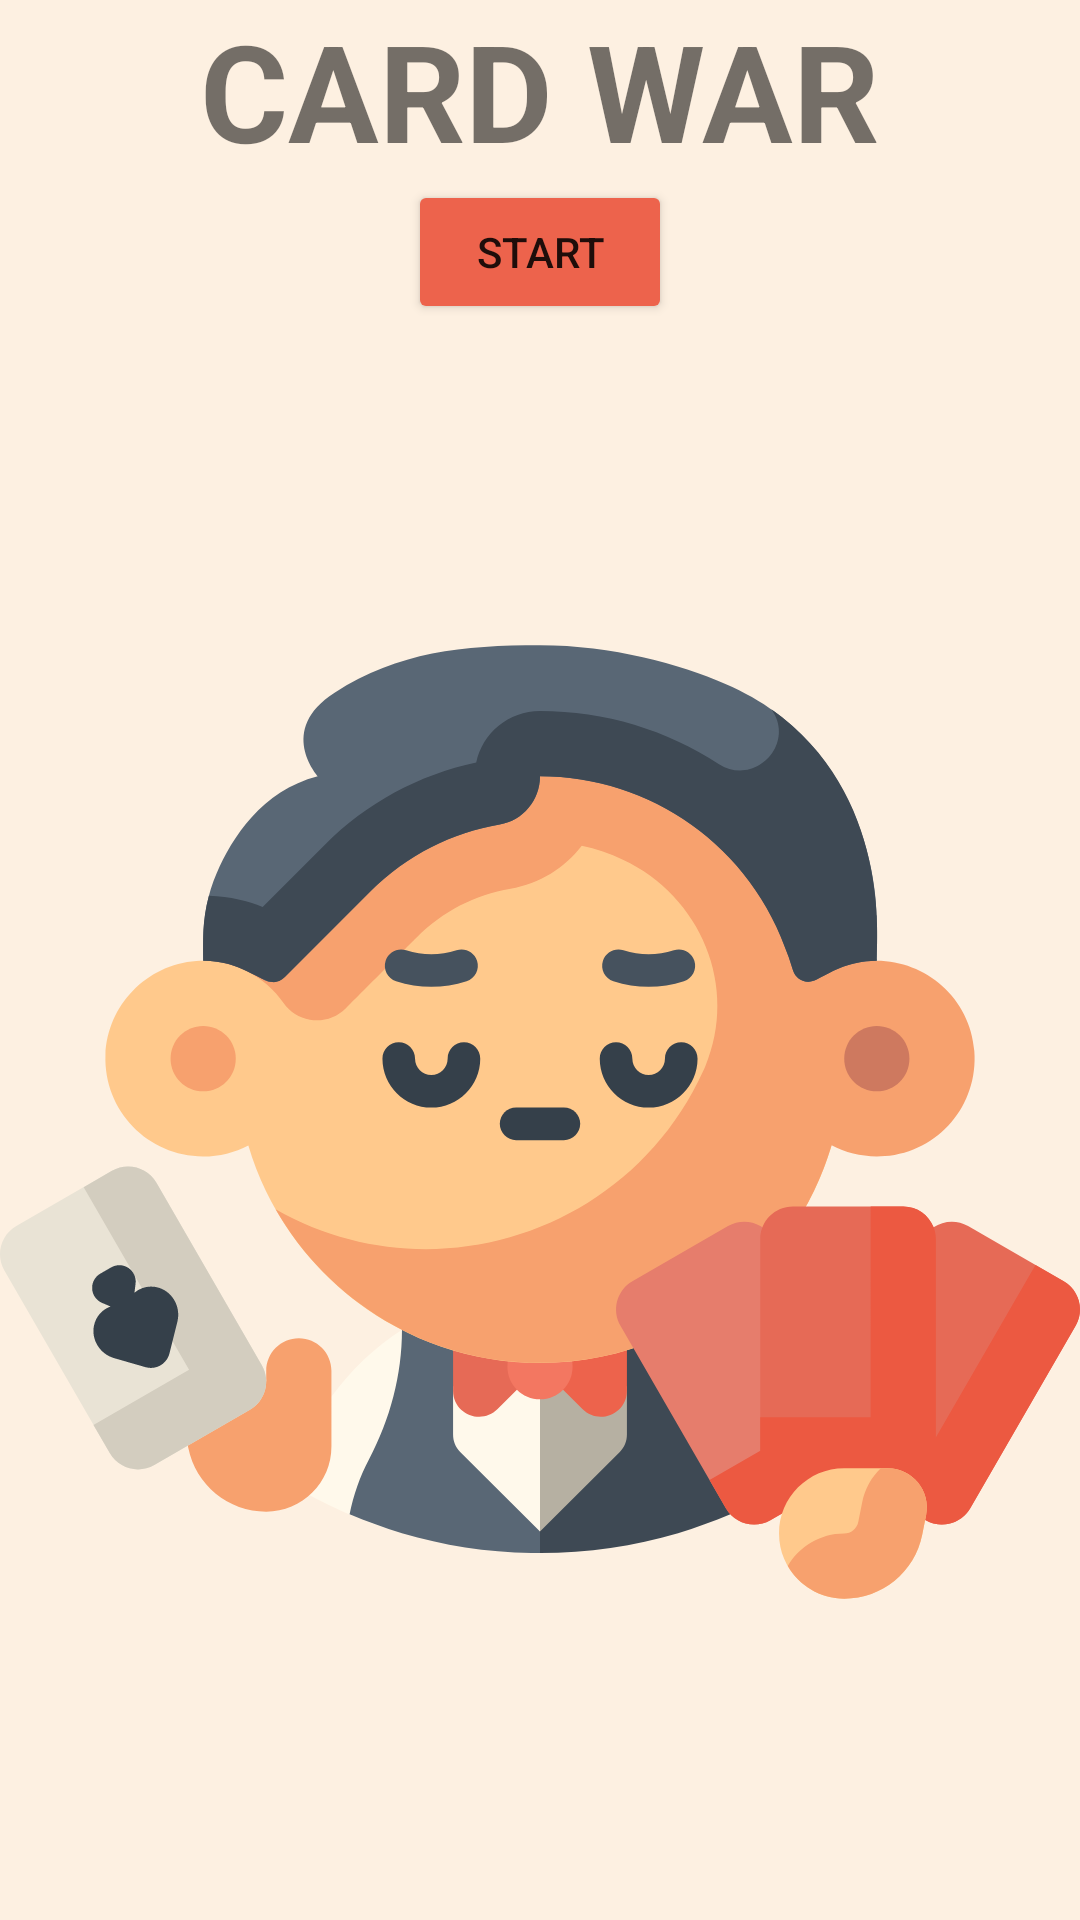

Produce the Android XML layout that renders to this screen, including the resource entries it uses.
<!-- AndroidManifest.xml: application theme Theme.War -->
<!-- res/layout/activity_main.xml -->
<?xml version="1.0" encoding="utf-8"?>
<LinearLayout
    xmlns:android="http://schemas.android.com/apk/res/android"
    xmlns:app="http://schemas.android.com/apk/res-auto"
    xmlns:tools="http://schemas.android.com/tools"
    android:layout_width="match_parent"
    android:layout_height="match_parent"
    tools:context=".MainActivity"
    android:orientation="vertical"
    android:background="@color/game_background"
    android:gravity="center"
    >


    <TextView
        android:id="@+id/main_LBL_title"
        android:layout_width="wrap_content"
        android:layout_height="wrap_content"
        android:layout_gravity="center"
        android:gravity="bottom"
        android:text="card War"
        android:textAllCaps="true"
        android:textSize="45sp"

        android:textStyle="bold"></TextView>

    <Button
    android:id="@+id/main_BTN_start"
    android:layout_width="wrap_content"
    android:layout_height="wrap_content"
    android:layout_centerHorizontal="true"
    android:layout_centerVertical="true"
    android:text="Start"
    android:layout_gravity="center"
    android:backgroundTint="@color/buttonMain"
    >
    </Button>

    <ImageView
        android:id="@+id/game_IMG_player2"
        android:layout_width="match_parent"
        android:layout_height="0dp"
        android:layout_gravity="bottom"
        android:layout_weight="1"
        android:scaleType="centerInside"
        android:src="@drawable/dealer">

    </ImageView>


</LinearLayout>
<!-- resources referenced by this layout -->
<resources>
  <color name="buttonMain">#ed634c</color>
  <color name="game_background">#FDF0E1</color>
  <!-- drawable dealer: vector/xml drawable (drawable, 12811 chars, omitted) -->
  <style name="Theme.War" parent="Theme.MaterialComponents.DayNight.NoActionBar">
          
          <item name="colorPrimary">@color/purple_500</item>
          <item name="colorPrimaryVariant">@color/purple_700</item>
          <item name="colorOnPrimary">@color/white</item>
          
          <item name="colorSecondary">@color/teal_200</item>
          <item name="colorSecondaryVariant">@color/teal_700</item>
          <item name="colorOnSecondary">@color/black</item>
          
          <item name="android:statusBarColor" tools:targetApi="l">?attr/colorPrimaryVariant</item>
          
      </style>
  <color name="purple_500">#FF6200EE</color>
  <color name="purple_700">#FF3700B3</color>
  <color name="white">#FFFFFFFF</color>
  <color name="teal_200">#FF03DAC5</color>
  <color name="teal_700">#FF018786</color>
  <color name="black">#FF000000</color>
</resources>
